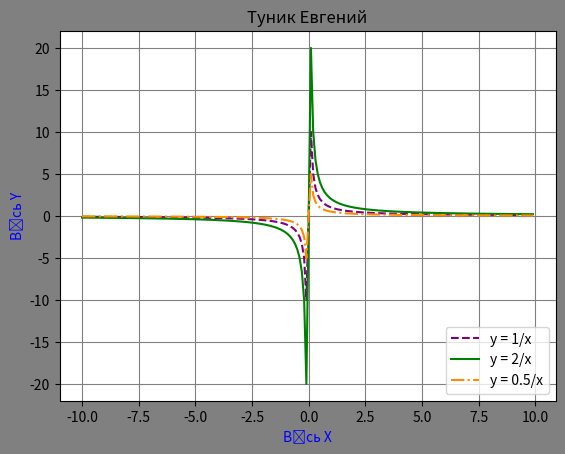

Python code for this plot:
import pandas as pd
import numpy as np
from matplotlib import pyplot as plt
import seaborn as sb

fig = plt.figure(111, facecolor='grey')
xmin = -10
xmax = 10
dx = 0.1

xlist = np.around(np.arange(xmin, xmax, dx), decimals=4)
for i in range(len(xlist)):
    if(xlist.__getitem__(i)==0):
        xlist.__setitem__(i, 0.1)


ylist = 1 / xlist
ylist2 = 2 / xlist
ylist3 = 0.5/xlist

plt.grid(10, color='grey')
plt.title("Туник Евгений")
plt.xlabel("Вісь X", color = 'blue')
plt.ylabel("Вісь Y", color = 'blue')
plt.plot(xlist, ylist, label = 'y = 1/x', color = 'purple', linestyle='--')
plt.plot(xlist, ylist2, label = 'y = 2/x', color = 'g')
plt.plot(xlist, ylist3, label = 'y = 0.5/x', color = 'darkorange', linestyle='-.')
plt.legend(loc = 'lower right')
plt.show()


